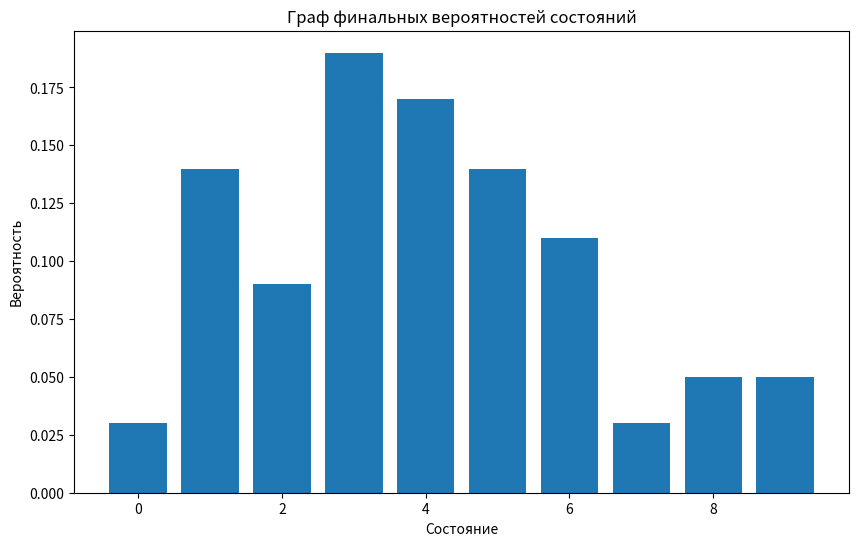

The script that saved this image:
import random
import numpy as np
from collections import deque

from matplotlib import pyplot as plt

# Параметры СМО
n = 6  # Количество каналов
lambd = 3  # Интенсивность поступления заявок
mu = 1  # Интенсивность обслуживания одним каналом
T = 100  # Время моделирования

# Вспомогательные функции
def exponential(rate):
    return random.expovariate(rate)

def poisson(rate, time):
    return np.random.poisson(rate * time)

# Класс для имитации СМО
class QueueingSystem:
    def __init__(self, n, lambd, mu):
        self.n = n
        self.lambd = lambd
        self.mu = mu
        self.queue = deque()
        self.active_channels = [0] * n
        self.total_time = 0
        self.total_customers = 0
        self.states = []
        self.total_work_time = 0
        self.total_waiting_time = 0

    def run(self, T):
        t = 0
        while t < T:
            # Генерация новых заявок
            new_customers = poisson(self.lambd, 1)
            self.queue.extend([t + exponential(self.lambd)] for _ in range(new_customers))
            self.total_customers += new_customers
            print(f"Новые заявки: {new_customers}")

            # Обслуживание заявок
            for i in range(self.n):
                if self.active_channels[i] > 0:
                    self.active_channels[i] -= 1
                    self.total_work_time += 1
                    if self.active_channels[i] <= 0:
                        if self.queue:
                            wait_time = t - self.queue[0][0]
                            if(wait_time > 1):
                                self.total_waiting_time += wait_time
                            self.active_channels[i] = exponential(self.mu)
                            self.queue.popleft()
                            print(f"Заявка из очереди обслужена в канале {i}")
                        else:
                            self.active_channels[i] = 0

            # Распределение заявок из очереди по каналам
            while self.queue and any(c == 0 for c in self.active_channels):
                for i in range(self.n):
                    if self.active_channels[i] == 0:
                        self.active_channels[i] = exponential(self.mu)
                        self.queue.popleft()
                        print(f"Заявка из очереди распределена в канал {i}")
                        break

            # Обновление времени
            t += 1
            self.total_time += 1
            self.states.append(max(0, sum(self.active_channels)))
            print(f"Текущее время: {t}")
            print(f"Активные каналы: {self.active_channels}")
            print(f"Очередь: {self.queue}")

        # Вычисление финальных вероятностей состояний
        probs = np.bincount(self.states, minlength=self.n + 1) / self.total_time

        # Вычисление характеристик эффективности
        mean_customers = self.total_customers / self.total_time
        mean_time = self.total_waiting_time / max(1, self.total_customers)
        utilization = self.total_work_time / (self.n * self.total_time)

        return probs, mean_customers, mean_time, utilization

# Запуск симуляции
queueing_system = QueueingSystem(n, lambd, mu)
probs, mean_customers, mean_time, utilization = queueing_system.run(T)
# Вывод результатов
print("Финальные вероятности состояний:")
for i, p in enumerate(probs):
    print(f"P{i} = {p:.4f}")
print(f"\nСредняя длина очереди: {mean_customers:.2f}")
print(f"Среднее время ожидания: {mean_time:.2f}")
print(f"Коэффициент загрузки: {utilization:.2f}")
# Построение графа состояний
states = np.arange(len(probs))
plt.figure(figsize=(10, 6))
plt.bar(states, probs)
plt.xlabel("Состояние")
plt.ylabel("Вероятность")
plt.title("Граф финальных вероятностей состояний")
plt.show()